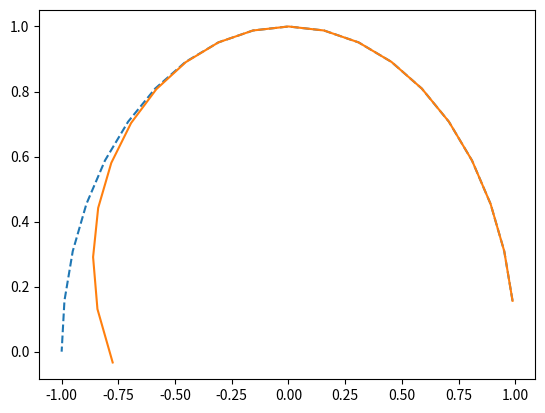

Here is the Python script that generated this plot:
#!/usr/bin/env python

import numpy as np
import matplotlib.pyplot as plt

frame = np.linspace(1, 20, num = 20)

x_true =  np.zeros(20)
y_true = np.zeros(20)
x_pred = np.zeros(20)
y_pred = np.zeros(20)

shape_error = (20, 2)
error = np.zeros(shape_error)

x_true = np.cos(frame * 9 * np.pi / 180)
y_true = np.sin(frame * 9 * np.pi / 180)

p_x = np.polyfit(frame[1:12], x_true[1:12], 4)
p_y = np.polyfit(frame[1:12], y_true[1:12], 4)
x_pred[0:12] = x_true[0:12]
y_pred[0:12] = y_true[0:12]

p_x = np.poly1d(p_x)
p_y = np.poly1d(p_y)

for i in range(12,20):
	x_pred[i] = p_x(frame[i])
	y_pred[i] = p_y(frame[i])
	error[i][0] = x_pred[i] - x_true[i]
	error[i][1] = y_pred[i] - y_true[i]

print(error)

_ = plt.plot(x_true, y_true, '--', x_pred, y_pred, '-')
plt.show()


